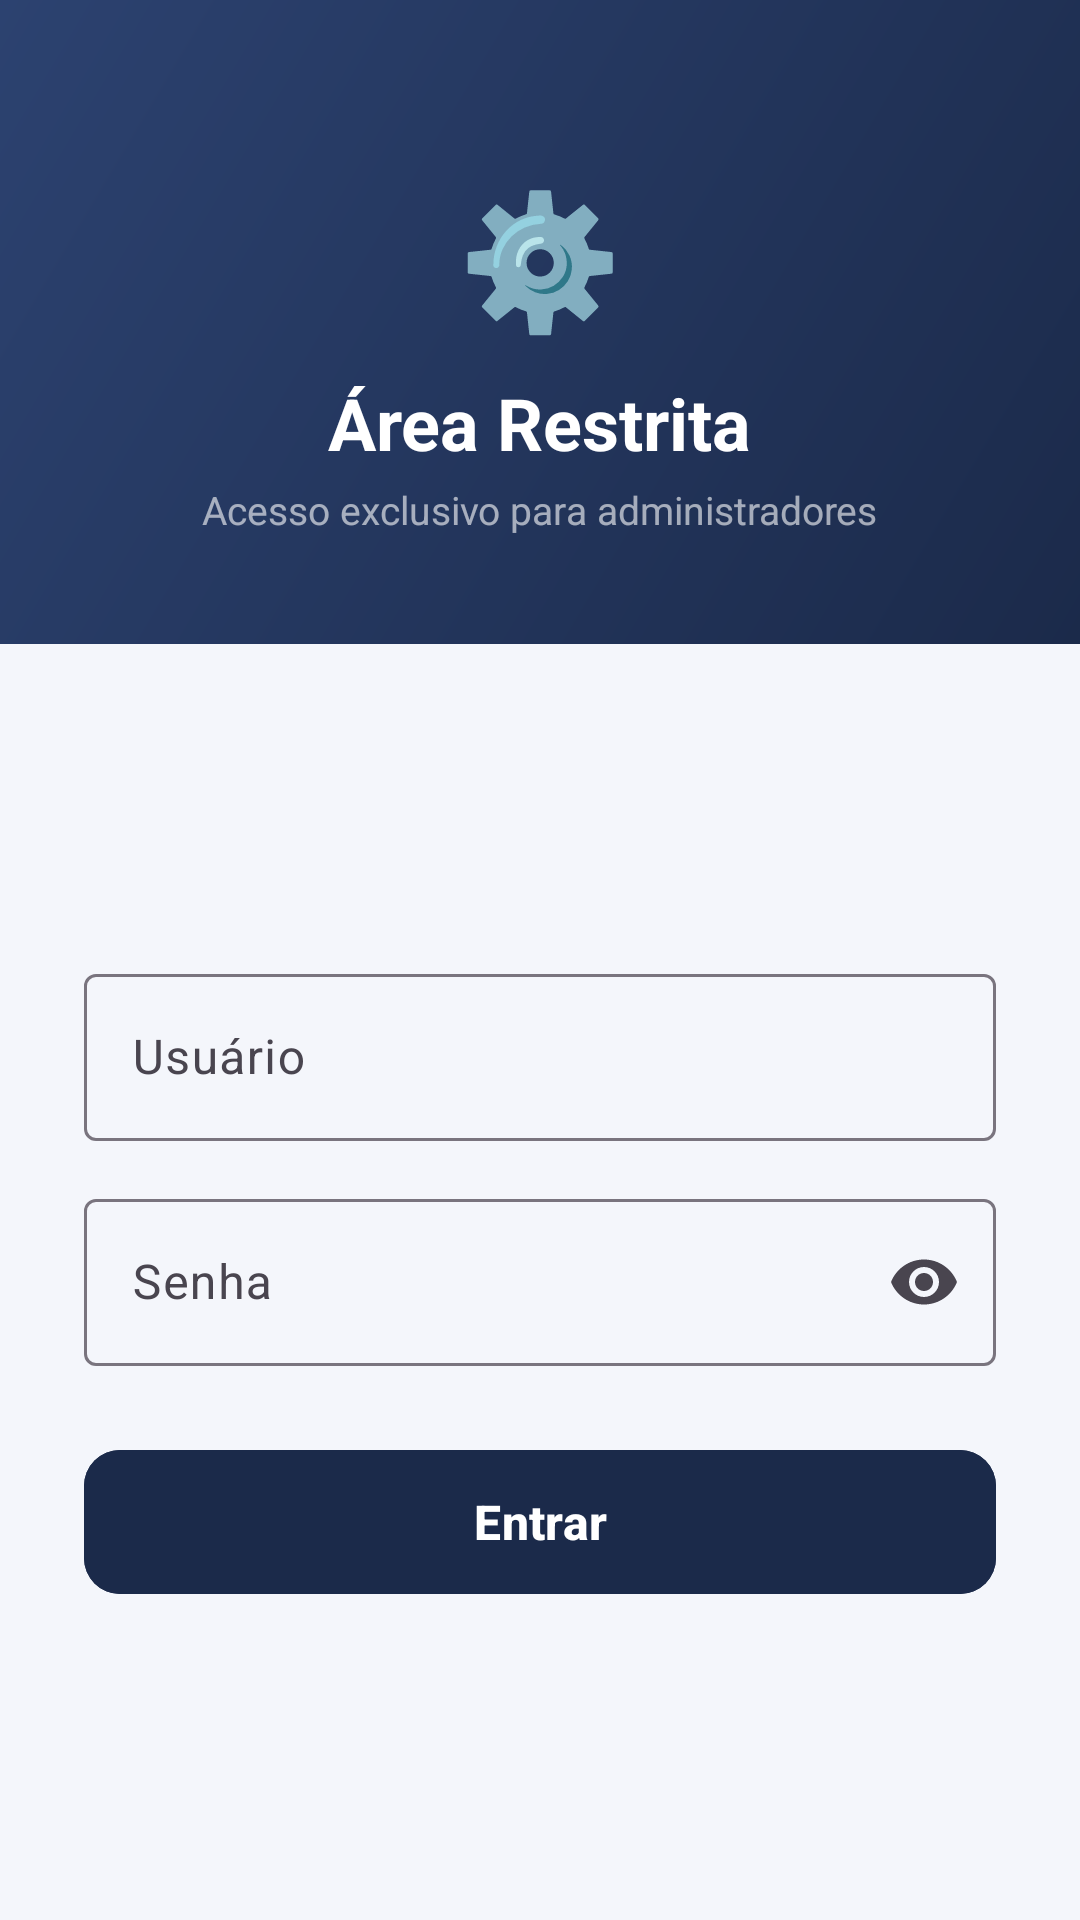

Reconstruct the res/layout file that produces this screen, plus the resources it refers to.
<!-- AndroidManifest.xml: application theme Theme.ThiltapesApp -->
<!-- res/layout/activity_login_admin.xml -->
<?xml version="1.0" encoding="utf-8"?>
<LinearLayout xmlns:android="http://schemas.android.com/apk/res/android"
    xmlns:app="http://schemas.android.com/apk/res-auto"
    android:layout_width="match_parent"
    android:layout_height="match_parent"
    android:orientation="vertical"
    android:background="@color/fundo">

    <LinearLayout
        android:layout_width="match_parent"
        android:layout_height="wrap_content"
        android:orientation="vertical"
        android:background="@drawable/bg_header_gradient"
        android:gravity="center"
        android:paddingTop="56dp"
        android:paddingBottom="36dp">

        <TextView
            android:layout_width="wrap_content"
            android:layout_height="wrap_content"
            android:text="⚙️"
            android:textSize="44sp"/>

        <TextView
            android:layout_width="wrap_content"
            android:layout_height="wrap_content"
            android:text="Área Restrita"
            android:textColor="#FFFFFF"
            android:textSize="24sp"
            android:textStyle="bold"
            android:layout_marginTop="10dp"/>

        <TextView
            android:layout_width="wrap_content"
            android:layout_height="wrap_content"
            android:text="Acesso exclusivo para administradores"
            android:textColor="#99FFFFFF"
            android:textSize="13sp"
            android:layout_marginTop="4dp"/>
    </LinearLayout>

    <LinearLayout
        android:layout_width="match_parent"
        android:layout_height="0dp"
        android:layout_weight="1"
        android:orientation="vertical"
        android:gravity="center"
        android:paddingHorizontal="28dp">

        <com.google.android.material.textfield.TextInputLayout
            style="@style/Widget.Material3.TextInputLayout.OutlinedBox"
            android:layout_width="match_parent"
            android:layout_height="wrap_content"
            android:hint="Usuário"
            android:layout_marginBottom="14dp">

            <com.google.android.material.textfield.TextInputEditText
                android:id="@+id/etUser"
                android:layout_width="match_parent"
                android:layout_height="wrap_content"/>
        </com.google.android.material.textfield.TextInputLayout>

        <com.google.android.material.textfield.TextInputLayout
            style="@style/Widget.Material3.TextInputLayout.OutlinedBox"
            android:layout_width="match_parent"
            android:layout_height="wrap_content"
            android:hint="Senha"
            app:endIconMode="password_toggle"
            android:layout_marginBottom="24dp">

            <com.google.android.material.textfield.TextInputEditText
                android:id="@+id/etPass"
                android:layout_width="match_parent"
                android:layout_height="wrap_content"
                android:inputType="textPassword"/>
        </com.google.android.material.textfield.TextInputLayout>

        <com.google.android.material.button.MaterialButton
            android:id="@+id/btnLogin"
            android:layout_width="match_parent"
            android:layout_height="56dp"
            android:text="Entrar"
            android:textSize="16sp"
            android:textStyle="bold"
            android:backgroundTint="@color/primaria"
            app:cornerRadius="12dp"/>
    </LinearLayout>
</LinearLayout>
<!-- resources referenced by this layout -->
<resources>
  <color name="fundo">#F4F6FB</color>
  <color name="primaria">#1B2A4A</color>
  <!-- drawable bg_header_gradient (drawable) -->
  <?xml version="1.0" encoding="utf-8"?>
  <shape xmlns:android="http://schemas.android.com/apk/res/android">
      <gradient android:startColor="#1B2A4A" android:endColor="#2C4270" android:angle="135"/>
  </shape>
  <style name="Theme.ThiltapesApp" parent="Base.Theme.ThiltapesApp" />
  <style name="Base.Theme.ThiltapesApp" parent="Theme.Material3.DayNight.NoActionBar">
          
          
      </style>
</resources>
